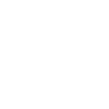
t = 0.00 s
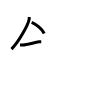
t = 3.00 s
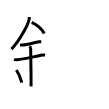
t = 6.00 s
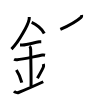
t = 9.00 s
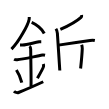
t = 12.00 s
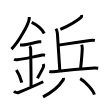
t = 15.00 s

The animated SVG that drew these frames (rendered in a browser with its animation timeline set to each time). Animation: 15 SMIL elements (animate=15); one cycle of 15.00 s.

<svg width="109px" height="109px" viewBox="0 0 px 109px" xmlns="http://www.w3.org/2000/svg" xmlns:xlink="http://www.w3.org/1999/xlink" xml:space="preserve" version="1.1"  baseProfile="full">
<path d="M29.25,16.99c0,0.82,0.05,1.47-0.14,2.45c-0.95,5.1-9.94,22.13-17.64,29.69" style="fill:none;stroke:black;stroke-width:3;opacity:0">
  <animate attributeType="CSS" attributeName="opacity" from="0" to="1" begin="0s" dur="1s" repeatCount="Indefinite" fill="freeze" />
</path>
<path d="M31.64,22.46C36.2,24.25,42.03,29,44.25,33.5" style="fill:none;stroke:black;stroke-width:3;opacity:0">
  <animate attributeType="CSS" attributeName="opacity" from="0" to="1" begin="1s" dur="1s" repeatCount="Indefinite" fill="freeze" />
</path>
<path d="M20,45c1.5,0,2.18,0.09,2.67,0.06C27,44.74,33.75,42.75,39.1,41.8c0.73-0.13,0.9-0.05,2.15-0.05" style="fill:none;stroke:black;stroke-width:3;opacity:0">
  <animate attributeType="CSS" attributeName="opacity" from="0" to="1" begin="2s" dur="1s" repeatCount="Indefinite" fill="freeze" />
</path>
<path d="M14.09,59.31c0.59,0.33,2.56,0.48,3.17,0.43c5.49-0.49,18.49-3.49,25.28-4.67c0.74-0.13,1.38-0.13,2.49,0.15" style="fill:none;stroke:black;stroke-width:3;opacity:0">
  <animate attributeType="CSS" attributeName="opacity" from="0" to="1" begin="3s" dur="1s" repeatCount="Indefinite" fill="freeze" />
</path>
<path d="M29.45,46.19c1.24,0.78,1.24,2.52,1.24,3.14c0,4.35,0.62,32.63,0.31,36.98" style="fill:none;stroke:black;stroke-width:3;opacity:0">
  <animate attributeType="CSS" attributeName="opacity" from="0" to="1" begin="4s" dur="1s" repeatCount="Indefinite" fill="freeze" />
</path>
<path d="M16.39,70.01c3.19,4.76,4.75,9.91,5.4,12.69" style="fill:none;stroke:black;stroke-width:3;opacity:0">
  <animate attributeType="CSS" attributeName="opacity" from="0" to="1" begin="5s" dur="1s" repeatCount="Indefinite" fill="freeze" />
</path>
<path d="M43.29,64.05c0.23,0.71,0.35,1.75,0.26,2.35c-0.23,1.54-3.55,7.36-6.13,11.88" style="fill:none;stroke:black;stroke-width:3;opacity:0">
  <animate attributeType="CSS" attributeName="opacity" from="0" to="1" begin="6s" dur="1s" repeatCount="Indefinite" fill="freeze" />
</path>
<path d="M14,91.25c1,1,3.42,1.68,4.5,1.25c1.25-0.5,11.75-4.75,24.75-10.75" style="fill:none;stroke:black;stroke-width:3;opacity:0">
  <animate attributeType="CSS" attributeName="opacity" from="0" to="1" begin="7s" dur="1s" repeatCount="Indefinite" fill="freeze" />
</path>
<path d="M81.61,15c0.06,0.34-0.23,2.02-0.61,2.37c-5.32,4.86-10.03,7.3-20.66,12.09" style="fill:none;stroke:black;stroke-width:3;opacity:0">
  <animate attributeType="CSS" attributeName="opacity" from="0" to="1" begin="8s" dur="1s" repeatCount="Indefinite" fill="freeze" />
</path>
<path d="M55.92,28.75c1.07,1.51,1.35,2.95,1.47,4.59c0.46,6.06,1.86,29.16,2.41,37.15" style="fill:none;stroke:black;stroke-width:3;opacity:0">
  <animate attributeType="CSS" attributeName="opacity" from="0" to="1" begin="9s" dur="1s" repeatCount="Indefinite" fill="freeze" />
</path>
<path d="M58.38,45.13c7.84-1.12,22.15-3.17,31.66-4.58c1.42-0.21,3.91-0.18,4.8,0" style="fill:none;stroke:black;stroke-width:3;opacity:0">
  <animate attributeType="CSS" attributeName="opacity" from="0" to="1" begin="10s" dur="1s" repeatCount="Indefinite" fill="freeze" />
</path>
<path d="M81.67,44.81c0.4,1.18,0.67,2.42,0.61,3.8C82,55.25,81.75,58,80.6,68.49" style="fill:none;stroke:black;stroke-width:3;opacity:0">
  <animate attributeType="CSS" attributeName="opacity" from="0" to="1" begin="11s" dur="1s" repeatCount="Indefinite" fill="freeze" />
</path>
<path d="M49.31,71.46c1.07,0.29,3.06,0.43,4.12,0.29c4.35-0.57,29.56-3.2,41.01-3.73c1.79-0.08,2.86,0.14,3.76,0.29" style="fill:none;stroke:black;stroke-width:3;opacity:0">
  <animate attributeType="CSS" attributeName="opacity" from="0" to="1" begin="12s" dur="1s" repeatCount="Indefinite" fill="freeze" />
</path>
<path d="M63.43,77.84c0.05,0.45,0.21,1.29-0.11,1.79c-3.99,6.3-9.89,12.08-20.29,17.16" style="fill:none;stroke:black;stroke-width:3;opacity:0">
  <animate attributeType="CSS" attributeName="opacity" from="0" to="1" begin="13s" dur="1s" repeatCount="Indefinite" fill="freeze" />
</path>
<path d="M80.19,78.68c5.01,2.8,12.95,11.52,14.21,15.88" style="fill:none;stroke:black;stroke-width:3;opacity:0">
  <animate attributeType="CSS" attributeName="opacity" from="0" to="1" begin="14s" dur="1s" repeatCount="Indefinite" fill="freeze" />
</path>
</svg>
